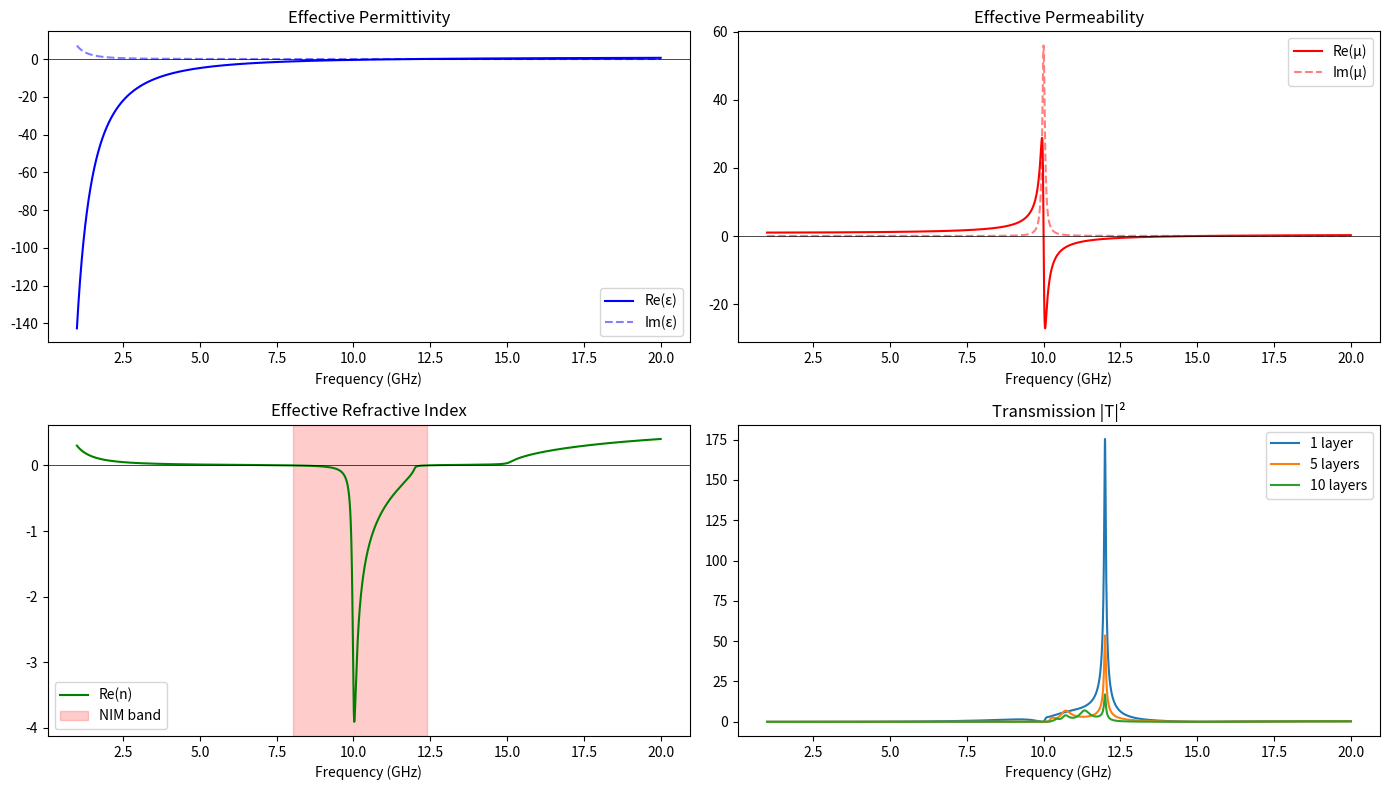

Reproduce this figure in Python.
"""
Metamaterial EM Response Simulator
====================================
Drude-Lorentz modelling of split-ring resonator (SRR) and wire-array
metamaterials.  Computes effective parameters, transmission, and
negative-index bands.

Run standalone:
    python -m research.em_simulation.metamaterial
"""

from __future__ import annotations

from typing import Any

import numpy as np


class MetamaterialSimulator:
    """Simulate electromagnetic response of metamaterial structures.

    Supports analytical Drude-Lorentz models for:
    * Split-Ring Resonator (SRR) - magnetic response
    * Wire array - electric response
    * Combined SRR + wire - potential negative refractive index

    Parameters
    ----------
    unit_cell_size : float
        Lattice constant of the metamaterial unit cell (metres).
    geometry : str
        ``'SRR'``, ``'wire'``, or ``'SRR+wire'``.
    """

    # Default model parameters (SI units)
    DEFAULT_PARAMS: dict[str, dict[str, float]] = {
        "SRR": {
            "f_m0": 10e9,        # magnetic resonance frequency (Hz)
            "gamma_m": 0.1e9,    # magnetic damping (Hz)
            "F_m": 0.56,         # filling fraction (coupling)
            "f_p": 15e9,         # plasma frequency for wire component (Hz)
            "gamma_e": 0.05e9,   # electric damping (Hz)
        },
        "wire": {
            "f_p": 12e9,
            "gamma_e": 0.1e9,
            "f_m0": 0.0,
            "gamma_m": 0.0,
            "F_m": 0.0,
        },
        "SRR+wire": {
            "f_m0": 10e9,
            "gamma_m": 0.1e9,
            "F_m": 0.56,
            "f_p": 12e9,
            "gamma_e": 0.05e9,
        },
    }

    def __init__(
        self,
        unit_cell_size: float = 3e-3,
        geometry: str = "SRR",
    ) -> None:
        self.a = unit_cell_size
        self.geometry = geometry
        self.params = dict(self.DEFAULT_PARAMS.get(geometry, self.DEFAULT_PARAMS["SRR"]))
        self.c0 = 299_792_458.0

    # ------------------------------------------------------------------
    # Drude-Lorentz model
    # ------------------------------------------------------------------

    def drude_lorentz_model(
        self,
        freq: np.ndarray,
        params: dict[str, float] | None = None,
    ) -> tuple[np.ndarray, np.ndarray]:
        """Compute effective ε_eff and µ_eff using Drude-Lorentz models.

        Parameters
        ----------
        freq : np.ndarray
            Frequencies (Hz).
        params : dict, optional
            Model parameters.  Defaults to ``self.params``.

        Returns
        -------
        eps_eff : np.ndarray (complex)
            Effective relative permittivity.
        mu_eff : np.ndarray (complex)
            Effective relative permeability.
        """
        p = params or self.params
        omega = 2.0 * np.pi * freq

        # --- Electric: Drude model  ε = 1 - ω_p² / (ω² + jωγ_e) -----
        omega_p = 2.0 * np.pi * p.get("f_p", 0.0)
        gamma_e = 2.0 * np.pi * p.get("gamma_e", 0.0)
        if omega_p > 0:
            eps_eff = 1.0 - omega_p ** 2 / (omega ** 2 + 1j * omega * gamma_e + 1e-30)
        else:
            eps_eff = np.ones_like(omega, dtype=np.complex128)

        # --- Magnetic: Lorentz model  µ = 1 - Fω² / (ω² - ω₀² + jωγ_m)
        omega_m0 = 2.0 * np.pi * p.get("f_m0", 0.0)
        gamma_m = 2.0 * np.pi * p.get("gamma_m", 0.0)
        F_m = p.get("F_m", 0.0)
        if omega_m0 > 0:
            mu_eff = 1.0 - F_m * omega ** 2 / (omega ** 2 - omega_m0 ** 2 + 1j * omega * gamma_m + 1e-30)
        else:
            mu_eff = np.ones_like(omega, dtype=np.complex128)

        return eps_eff, mu_eff

    # ------------------------------------------------------------------
    # Effective parameters
    # ------------------------------------------------------------------

    def compute_effective_parameters(
        self, frequencies: np.ndarray
    ) -> dict[str, np.ndarray]:
        """Compute effective ε, µ, n, and Z over a frequency range.

        Returns
        -------
        dict with keys ``eps_eff``, ``mu_eff``, ``n_eff``, ``Z_eff``,
        ``frequencies``.
        """
        eps, mu = self.drude_lorentz_model(frequencies)

        n_eff = np.sqrt(eps * mu + 0j)
        # Choose the branch with positive imaginary part (passive medium)
        n_eff = np.where(np.imag(n_eff) < 0, -n_eff, n_eff)

        Z_eff = np.sqrt(mu / (eps + 1e-30) + 0j)

        return {
            "frequencies": frequencies,
            "eps_eff": eps,
            "mu_eff": mu,
            "n_eff": n_eff,
            "Z_eff": Z_eff,
        }

    # ------------------------------------------------------------------
    # Transmission
    # ------------------------------------------------------------------

    def transmission_coefficient(
        self,
        freq: np.ndarray,
        num_layers: int = 1,
    ) -> np.ndarray:
        """Compute transmission through N identical metamaterial layers.

        Uses the transfer-matrix method for a slab of thickness
        ``num_layers * unit_cell_size`` embedded in vacuum.

        Parameters
        ----------
        freq : np.ndarray
            Frequencies (Hz).
        num_layers : int
            Number of unit-cell layers.

        Returns
        -------
        np.ndarray
            |T|² (power transmission coefficient).
        """
        eps, mu = self.drude_lorentz_model(freq)
        n = np.sqrt(eps * mu + 0j)
        n = np.where(np.imag(n) < 0, -n, n)
        Z = np.sqrt(mu / (eps + 1e-30) + 0j)

        d = num_layers * self.a
        k = 2.0 * np.pi * freq * n / self.c0
        phi = k * d

        # Fresnel at vacuum-metamaterial interfaces
        r = (Z - 1.0) / (Z + 1.0 + 1e-30)
        t = 2.0 * Z / (Z + 1.0 + 1e-30)

        # Fabry-Pérot transmission
        T_complex = t ** 2 * np.exp(1j * phi) / (1.0 - r ** 2 * np.exp(2j * phi) + 1e-30)
        return np.abs(T_complex) ** 2

    # ------------------------------------------------------------------
    # Negative-index band
    # ------------------------------------------------------------------

    def find_negative_index_band(
        self,
        freq_range: tuple[float, float] | None = None,
        num_points: int = 10000,
    ) -> tuple[float, float] | None:
        """Find frequency band where the real part of n_eff < 0.

        Returns
        -------
        tuple[float, float] or None
            (f_low, f_high) in Hz, or None if no NIM band found.
        """
        if freq_range is None:
            f_m0 = self.params.get("f_m0", 10e9)
            freq_range = (0.5 * f_m0, 2.0 * f_m0)

        freqs = np.linspace(freq_range[0], freq_range[1], num_points)
        result = self.compute_effective_parameters(freqs)
        n_real = np.real(result["n_eff"])

        # Find contiguous regions where n_real < 0
        negative = n_real < 0
        if not np.any(negative):
            return None

        # Find first contiguous block
        changes = np.diff(negative.astype(int))
        starts = np.where(changes == 1)[0] + 1
        ends = np.where(changes == -1)[0] + 1

        if negative[0]:
            starts = np.concatenate(([0], starts))
        if negative[-1]:
            ends = np.concatenate((ends, [len(freqs) - 1]))

        if len(starts) == 0 or len(ends) == 0:
            return None

        # Return the widest band
        widths = [(ends[i] - starts[i], i) for i in range(min(len(starts), len(ends)))]
        widths.sort(reverse=True)
        best_i = widths[0][1]

        return (float(freqs[starts[best_i]]), float(freqs[ends[best_i]]))


# ======================================================================
# __main__ demo
# ======================================================================

if __name__ == "__main__":
    np.random.seed(42)

    print("=" * 65)
    print("  AETHER - Metamaterial EM Response Demo")
    print("=" * 65)

    # --- SRR + wire composite (potential NIM) --------------------------
    meta = MetamaterialSimulator(unit_cell_size=3e-3, geometry="SRR+wire")
    freqs = np.linspace(1e9, 20e9, 5000)

    print(f"\n  Geometry      : {meta.geometry}")
    print(f"  Unit cell     : {meta.a * 1e3:.1f} mm")
    print(f"  f_p (electric): {meta.params['f_p'] / 1e9:.1f} GHz")
    print(f"  f_m0 (magn.)  : {meta.params['f_m0'] / 1e9:.1f} GHz")

    eff = meta.compute_effective_parameters(freqs)

    # Find negative-index band
    nim_band = meta.find_negative_index_band()
    if nim_band:
        print(f"\n  * Negative-Index Band:")
        print(f"    {nim_band[0] / 1e9:.3f} GHz - {nim_band[1] / 1e9:.3f} GHz")
        print(f"    Bandwidth: {(nim_band[1] - nim_band[0]) / 1e9:.3f} GHz")
    else:
        print("\n  No negative-index band found in the scanned range.")

    # Transmission
    T_1 = meta.transmission_coefficient(freqs, num_layers=1)
    T_5 = meta.transmission_coefficient(freqs, num_layers=5)
    T_10 = meta.transmission_coefficient(freqs, num_layers=10)

    print(f"\n  Transmission at 10 GHz:")
    idx_10 = np.argmin(np.abs(freqs - 10e9))
    print(f"    1 layer  : {T_1[idx_10]:.4f}")
    print(f"    5 layers : {T_5[idx_10]:.4f}")
    print(f"    10 layers: {T_10[idx_10]:.4f}")

    # Summary of effective params at a few frequencies
    print("\n  Effective parameters at selected frequencies:")
    print(f"  {'Freq (GHz)':>12s}  {'Re(ε)':>10s}  {'Re(µ)':>10s}  {'Re(n)':>10s}  {'|T|² (5L)':>10s}")
    for f_ghz in [5.0, 8.0, 10.0, 12.0, 15.0]:
        idx = np.argmin(np.abs(freqs - f_ghz * 1e9))
        eps_r = np.real(eff["eps_eff"][idx])
        mu_r = np.real(eff["mu_eff"][idx])
        n_r = np.real(eff["n_eff"][idx])
        t5 = T_5[idx]
        print(f"  {f_ghz:12.1f}  {eps_r:10.3f}  {mu_r:10.3f}  {n_r:10.3f}  {t5:10.4f}")

    # Optional plot
    try:
        import matplotlib
        matplotlib.use("Agg")
        import matplotlib.pyplot as plt

        fig, axes = plt.subplots(2, 2, figsize=(14, 8))
        f_ghz = freqs / 1e9

        axes[0, 0].plot(f_ghz, np.real(eff["eps_eff"]), "b-", label="Re(ε)")
        axes[0, 0].plot(f_ghz, np.imag(eff["eps_eff"]), "b--", alpha=0.5, label="Im(ε)")
        axes[0, 0].axhline(0, color="k", lw=0.5)
        axes[0, 0].set_title("Effective Permittivity")
        axes[0, 0].set_xlabel("Frequency (GHz)")
        axes[0, 0].legend()

        axes[0, 1].plot(f_ghz, np.real(eff["mu_eff"]), "r-", label="Re(µ)")
        axes[0, 1].plot(f_ghz, np.imag(eff["mu_eff"]), "r--", alpha=0.5, label="Im(µ)")
        axes[0, 1].axhline(0, color="k", lw=0.5)
        axes[0, 1].set_title("Effective Permeability")
        axes[0, 1].set_xlabel("Frequency (GHz)")
        axes[0, 1].legend()

        axes[1, 0].plot(f_ghz, np.real(eff["n_eff"]), "g-", label="Re(n)")
        axes[1, 0].axhline(0, color="k", lw=0.5)
        if nim_band:
            axes[1, 0].axvspan(nim_band[0] / 1e9, nim_band[1] / 1e9,
                               alpha=0.2, color="red", label="NIM band")
        axes[1, 0].set_title("Effective Refractive Index")
        axes[1, 0].set_xlabel("Frequency (GHz)")
        axes[1, 0].legend()

        axes[1, 1].plot(f_ghz, T_1, label="1 layer")
        axes[1, 1].plot(f_ghz, T_5, label="5 layers")
        axes[1, 1].plot(f_ghz, T_10, label="10 layers")
        axes[1, 1].set_title("Transmission |T|²")
        axes[1, 1].set_xlabel("Frequency (GHz)")
        axes[1, 1].legend()

        plt.tight_layout()
        plt.savefig("metamaterial_demo_output.png", dpi=150)
        print("\n  Plot saved to metamaterial_demo_output.png")
    except ImportError:
        print("\n  (matplotlib not available - skipping plot)")

    print()
